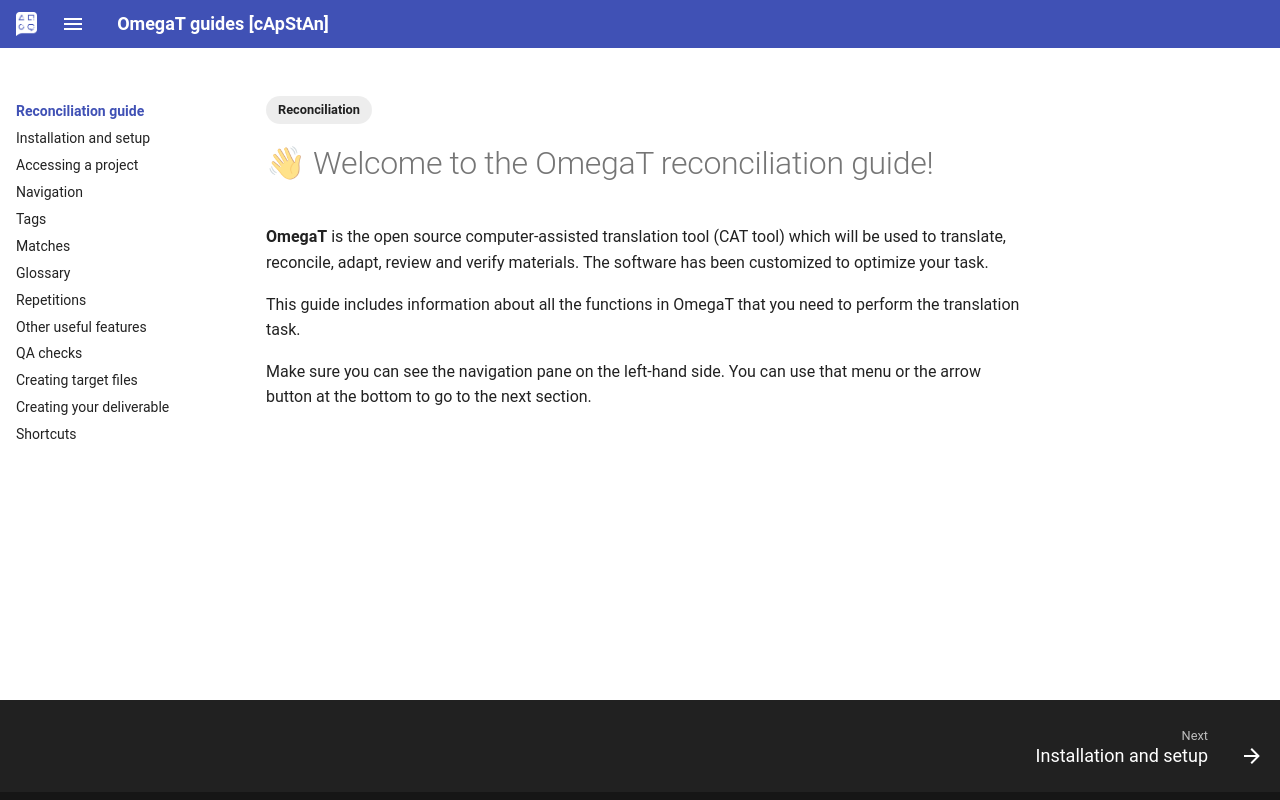

repository: capstanlqc/omegat-guides · page: en/reconciliation/index.html · generator: mkdocs

---
tags:
  - Reconciliation
---

<style>
a.md-footer__link--prev[aria-label^="Previous:"],
.md-nav__icon
{
  display: none !important;
}
</style>

<!-- # Translation -->

# 👋 Welcome to the OmegaT reconciliation guide!

<!-- section: omegat intro -->
{% include 'omt-intro.md' %}

This guide includes information about all the functions in OmegaT that you need to perform the translation task. 

Make sure you can see the navigation pane on the left-hand side. You can use that menu or the arrow button at the bottom to go to the next section.

{% include 'abbreviations.md' %}
